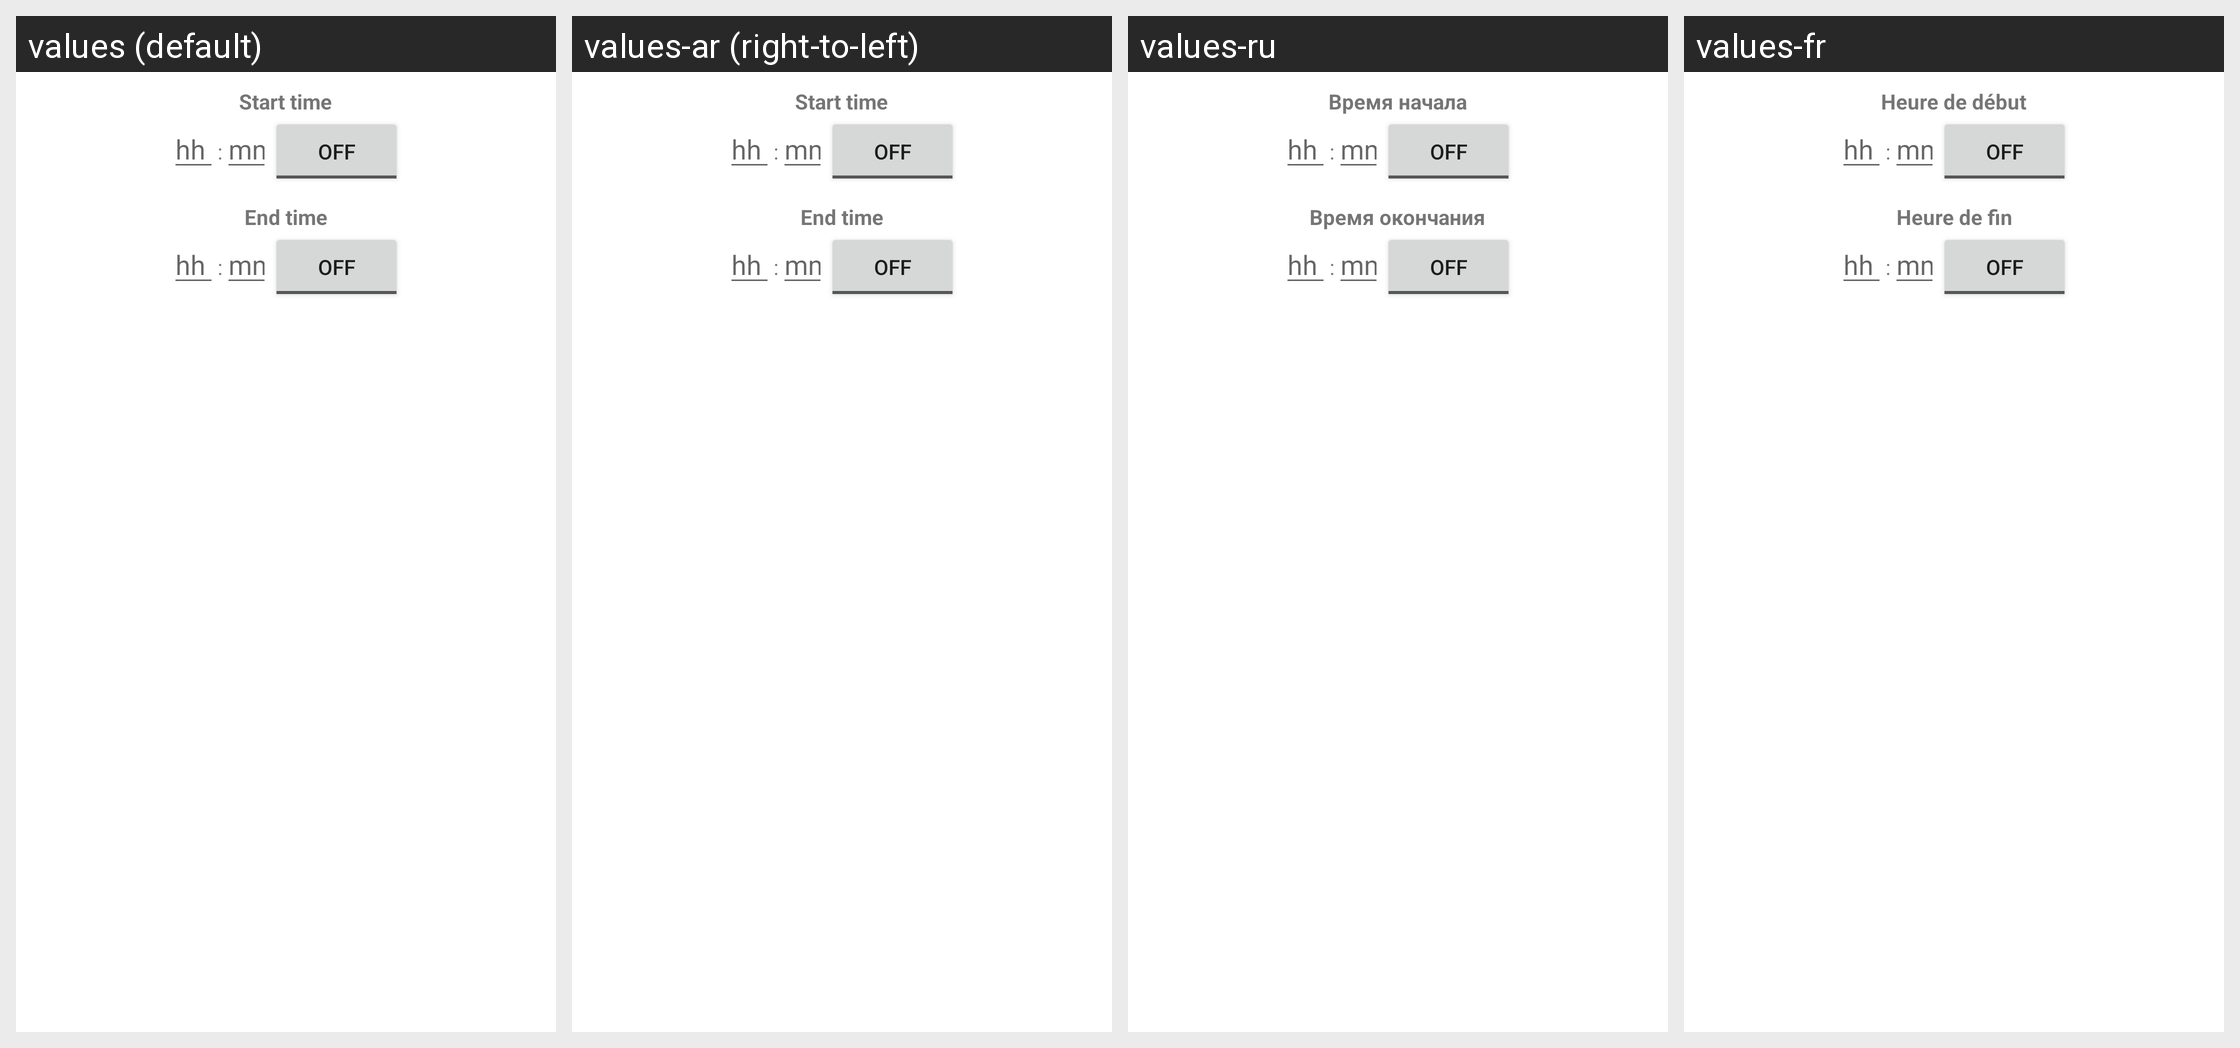

For this localized Android screen grid, give each drawn string resource with its value in every locale shown.
Android screen res/layout/time_range_dialog.xml rendered under 4 locales, left to right: values (default), values-ar (right-to-left), values-ru, values-fr. Device: Nexus 5 (rendered at 1080×1920; each locale shown at half size, 540×960, under a caption strip naming it); theme Theme.MaterialComponents.DayNight.NoActionBar.
Other locales in the repository, not shown: values-ca, values-cs, values-da, values-de, values-el, values-es, values-es-rAR, values-eu, values-fa, values-fi, values-he, values-hr, values-hu, values-it, values-ja, values-jv, values-ko, values-nb, values-nl, values-pl, values-pt, values-pt-rBR, values-ro, values-sk, values-sl, values-sr, values-sv, values-th, values-tr, values-uk, values-vi, values-zh.
Strings drawn on this screen, with the default value and each locale's value (text and hints the layout hard-codes, and strings that could not be matched under every locale, appear in the picture but are not listed):

timerange_label_start
  values: Start time
  values-ar: Start time  [not translated; the default value is used]
  values-ru: Время начала
  values-fr: Heure de début

timerange_label_end
  values: End time
  values-ar: End time  [not translated; the default value is used]
  values-ru: Время окончания
  values-fr: Heure de fin
